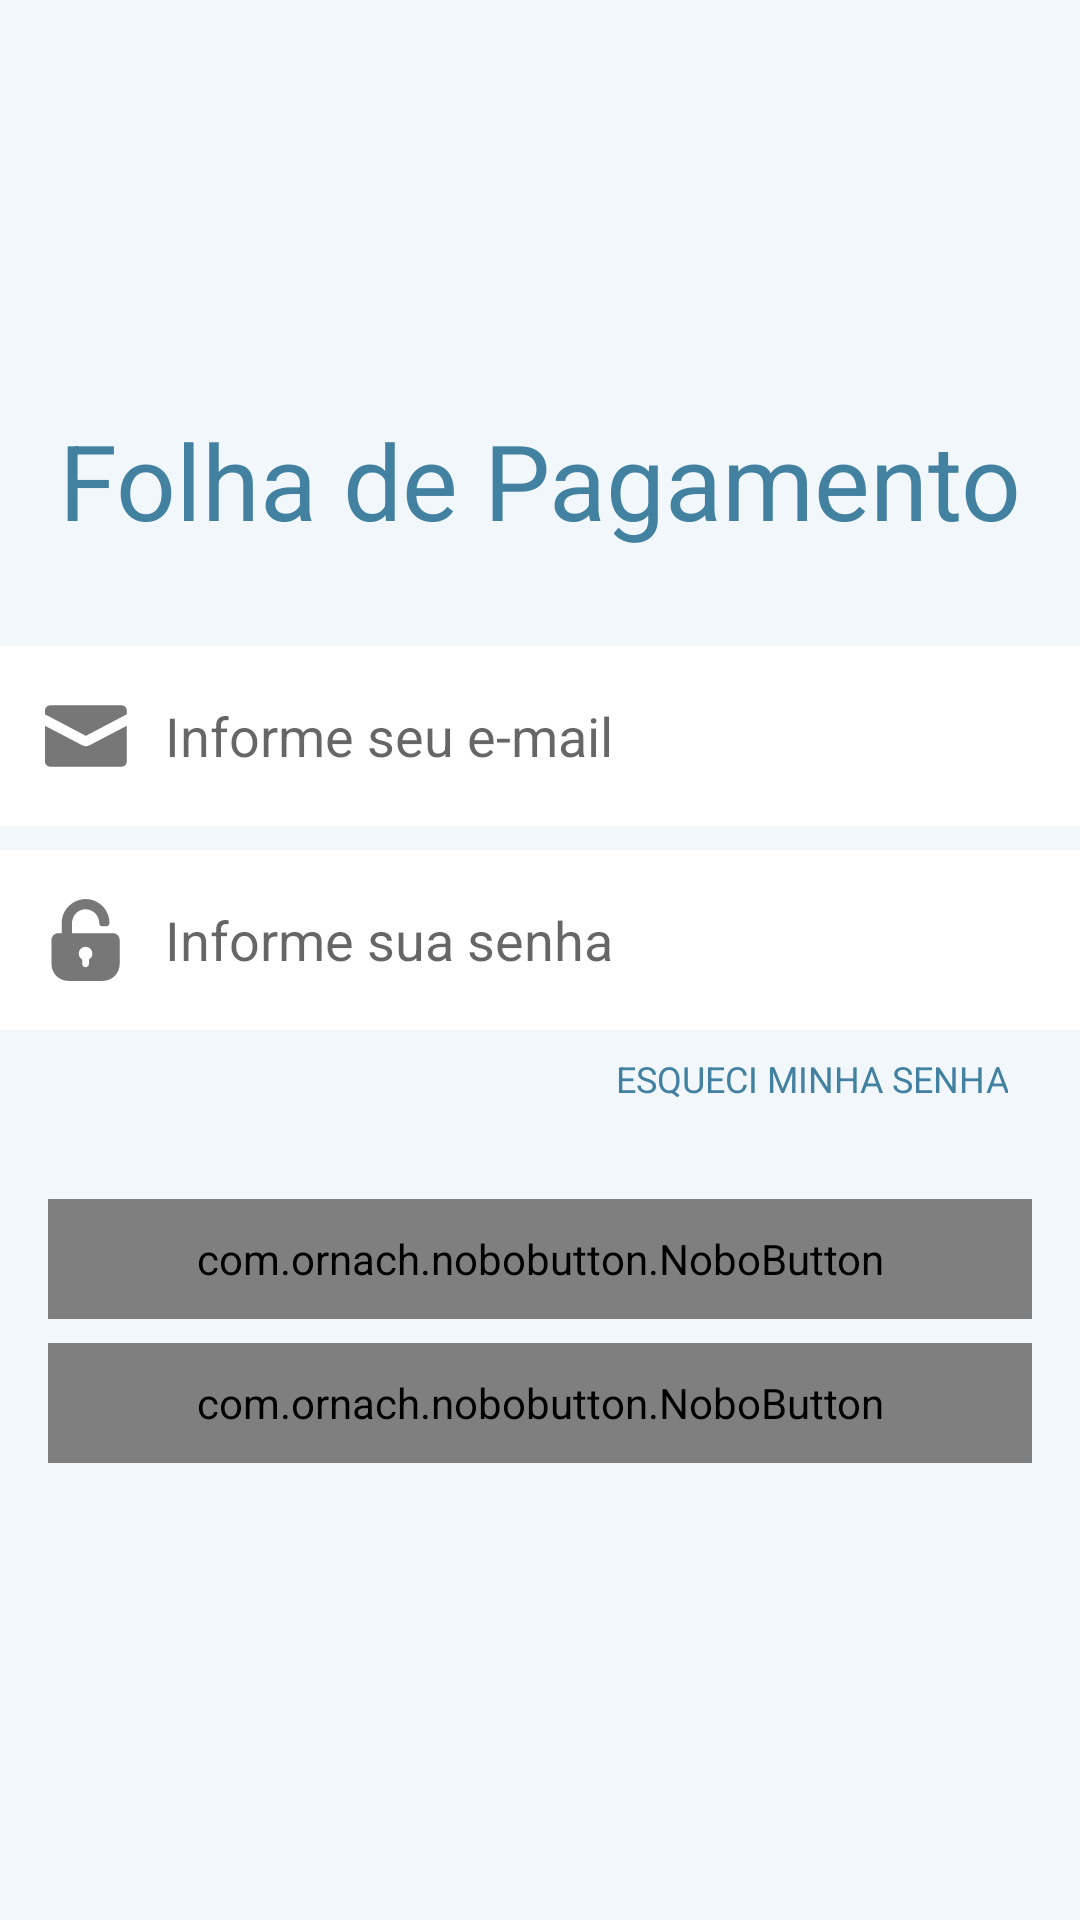

Produce the Android XML layout that renders to this screen, including the resource entries it uses.
<!-- AndroidManifest.xml: application theme AppTheme -->
<!-- res/layout/activity_login.xml -->
<?xml version="1.0" encoding="utf-8"?>
<androidx.constraintlayout.widget.ConstraintLayout xmlns:android="http://schemas.android.com/apk/res/android"
    xmlns:app="http://schemas.android.com/apk/res-auto"
    xmlns:tools="http://schemas.android.com/tools"
    android:layout_width="match_parent"
    android:layout_height="match_parent"
    android:background="@color/colorFundo"
    tools:context=".Activitys.LoginActivity">

    <androidx.core.widget.NestedScrollView
        android:layout_width="0dp"
        android:layout_height="wrap_content"
        app:layout_constraintBottom_toBottomOf="parent"
        app:layout_constraintEnd_toEndOf="parent"
        app:layout_constraintStart_toStartOf="parent"
        app:layout_constraintTop_toTopOf="parent">

        <androidx.constraintlayout.widget.ConstraintLayout
            android:layout_width="match_parent"
            android:layout_height="wrap_content"
            android:orientation="vertical">

            <EditText
                android:id="@+id/edtEmail"
                android:layout_width="0dp"
                android:layout_height="60dp"
                android:layout_marginTop="32dp"
                android:background="@color/branco"
                android:drawableStart="@drawable/ic_email"
                android:ems="10"
                android:hint="@string/edtEmail"
                android:inputType="textEmailAddress"
                android:paddingStart="15dp"
                android:paddingEnd="15dp"
                android:textSize="18sp"
                app:layout_constraintEnd_toEndOf="parent"
                app:layout_constraintStart_toStartOf="parent"
                app:layout_constraintTop_toBottomOf="@+id/txtFolhadePagamento"
                android:drawableLeft="@drawable/ic_email" />

            <EditText
                android:id="@+id/edtSenha"
                android:layout_width="0dp"
                android:layout_height="60dp"
                android:layout_marginTop="8dp"
                android:background="@color/branco"
                android:drawableStart="@drawable/ic_senha"
                android:ems="10"
                android:hint="@string/edtSenha"
                android:inputType="textPassword"
                android:paddingStart="15dp"
                android:paddingEnd="15dp"
                android:textSize="18sp"
                app:layout_constraintEnd_toEndOf="parent"
                app:layout_constraintStart_toStartOf="parent"
                app:layout_constraintTop_toBottomOf="@+id/edtEmail"
                android:drawableLeft="@drawable/ic_senha" />

            <com.ornach.nobobutton.NoboButton
                android:id="@+id/btnLogin"
                android:layout_width="0dp"
                android:layout_height="40dp"
                android:layout_marginStart="16dp"
                android:layout_marginTop="32dp"
                android:layout_marginEnd="16dp"
                app:nb_text="@string/btnLogin"
                app:nb_borderColor="@color/branco"
                app:nb_borderWidth="0dp"
                app:nb_backgroundColor="@color/colorPrimary"
                app:nb_focusColor="@color/colorAccent"
                app:nb_textColor="@color/branco"
                app:nb_radius="40dp"
                app:nb_textSize="20sp"
                app:nb_textStyle="bold"
                app:layout_constraintEnd_toEndOf="parent"
                app:layout_constraintStart_toStartOf="parent"
                app:layout_constraintTop_toBottomOf="@+id/txtEsqueci_minha_senha"/>

            <com.ornach.nobobutton.NoboButton
                android:id="@+id/btnCadastrar"
                android:layout_width="0dp"
                android:layout_height="40dp"
                android:layout_marginStart="16dp"
                android:layout_marginTop="8dp"
                android:layout_marginEnd="16dp"
                android:layout_marginBottom="32dp"
                app:layout_constraintBottom_toBottomOf="parent"
                app:layout_constraintEnd_toEndOf="parent"
                app:layout_constraintStart_toStartOf="parent"
                app:layout_constraintTop_toBottomOf="@+id/btnLogin"
                app:nb_backgroundColor="@android:color/transparent"
                app:nb_borderColor="@color/colorPrimary"
                app:nb_borderWidth="2dp"
                app:nb_focusColor="@color/colorPrimary"
                app:nb_radius="40dp"
                app:nb_textStyle="bold"
                app:nb_text="@string/btnCadastrar"
                app:nb_textColor="@color/colorPrimary"
                app:nb_textSize="20sp" />

            <TextView
                android:id="@+id/txtFolhadePagamento"
                android:layout_width="wrap_content"
                android:layout_height="wrap_content"
                android:layout_marginStart="16dp"
                android:layout_marginTop="16dp"
                android:layout_marginLeft="16dp"
                android:layout_marginEnd="16dp"
                android:layout_marginRight="16dp"
                android:text="@string/app_name"
                android:textColor="@color/colorPrimary"
                android:textSize="35sp"
                app:layout_constraintEnd_toEndOf="parent"
                app:layout_constraintStart_toStartOf="parent"
                app:layout_constraintTop_toTopOf="parent" />

            <TextView
                android:id="@+id/txtEsqueci_minha_senha"
                android:layout_width="0dp"
                android:layout_height="wrap_content"
                android:layout_marginStart="24dp"
                android:layout_marginLeft="24dp"
                android:layout_marginTop="8dp"
                android:layout_marginEnd="24dp"
                android:layout_marginRight="24dp"
                android:gravity="end"
                android:text="@string/txtEsqueciSenha"
                android:textSize="12sp"
                android:textColor="@color/colorPrimary"
                app:layout_constraintEnd_toEndOf="parent"
                app:layout_constraintStart_toStartOf="parent"
                app:layout_constraintTop_toBottomOf="@+id/edtSenha" />


        </androidx.constraintlayout.widget.ConstraintLayout>
    </androidx.core.widget.NestedScrollView>

</androidx.constraintlayout.widget.ConstraintLayout>
<!-- resources referenced by this layout -->
<resources>
  <color name="branco">#ffffff</color>
  <color name="colorAccent">#75B0D2</color>
  <color name="colorFundo">#F1F7FB</color>
  <color name="colorPrimary">#4381a1</color>
  <!-- drawable ic_email (drawable-v24) -->
  <vector xmlns:android="http://schemas.android.com/apk/res/android"
      android:width="40dp"
      android:height="34dp"
      android:viewportWidth="40"
      android:viewportHeight="34">
    <path
        android:fillColor="@color/preto50"
        android:strokeWidth="1"
        android:pathData="m13.6292,20.4073c-0.4532,0 -0.8518,-0.1601 -1.7037,-0.5724l-11.9256,-6.2422l0,11.9256c0,0.937 0.7666,1.7037 1.7037,1.7037l23.8511,0c0.937,0 1.7037,-0.7666 1.7037,-1.7037l0,-11.9256l-11.9256,6.2422c-0.8518,0.4123 -1.2505,0.5724 -1.7037,0.5724zM25.5548,6.7781l-23.8511,0c-0.937,0 -1.7037,0.7666 -1.7037,1.7037l0,1.2914l13.6292,7.1639l13.6292,-7.1639l0,-1.2914c0,-0.937 -0.7666,-1.7037 -1.7037,-1.7037z" />
  </vector>
  <!-- drawable ic_senha (drawable-v24) -->
  <vector xmlns:android="http://schemas.android.com/apk/res/android"
      android:width="40dp"
      android:height="34dp"
      android:viewportWidth="40"
      android:viewportHeight="34">
    <path
        android:fillColor="@color/preto50"
        android:strokeWidth="1"
        android:pathData="m22.6154,14.7281l-4.5464,0l-9.0927,0l0,-3.1825c0,-2.3868 1.7049,-4.5464 4.0917,-4.7737c2.7278,-0.2273 5.001,1.9322 5.001,4.5464l0,0c0,0.682 0.4546,1.1366 1.1366,1.1366l1.1366,0c0.682,0 1.1366,-0.4546 1.1366,-1.1366l0,0c0,-4.3191 -3.4098,-7.8425 -7.7288,-7.9561c-4.4327,-0.1137 -8.1835,3.5234 -8.1835,7.9561l0,3.4098l-1.1366,0c-1.2503,0 -2.2732,1.0229 -2.2732,2.2732l0,7.9561c0,3.1825 2.5005,5.683 5.683,5.683l11.3659,0c3.1825,0 5.683,-2.5005 5.683,-5.683l0,-7.9561c0,-1.2503 -1.0229,-2.2732 -2.2732,-2.2732zM14.6592,23.4799l0,1.4776c0,0.5683 -0.5683,1.1366 -1.1366,1.1366s-1.1366,-0.5683 -1.1366,-1.1366l0,-1.4776c-0.682,-0.341 -1.1366,-1.1366 -1.1366,-1.9322c0,-1.2503 1.0229,-2.2732 2.2732,-2.2732s2.2732,1.0229 2.2732,2.2732c0,0.7956 -0.4546,1.5912 -1.1366,1.9322z" />
  </vector>
  <string name="app_name">Folha de Pagamento</string>
  
      //txt
  <string name="btnCadastrar">CADASTRAR</string>
  <string name="btnLogin">LOGIN</string>
  <string name="edtEmail">Informe seu e-mail</string>
  <string name="edtSenha">Informe sua senha</string>
  <string name="txtEsqueciSenha">ESQUECI MINHA SENHA</string>
  <style name="AppTheme" parent="Theme.AppCompat.Light.DarkActionBar">
          
          <item name="colorPrimary">@color/colorPrimary</item>
          <item name="colorPrimaryDark">@color/colorPrimaryDark</item>
          <item name="colorAccent">@color/colorAccent</item>
  
  
      </style>
  <color name="preto50">#777777</color>
  <color name="colorPrimaryDark">#005572</color>
</resources>
